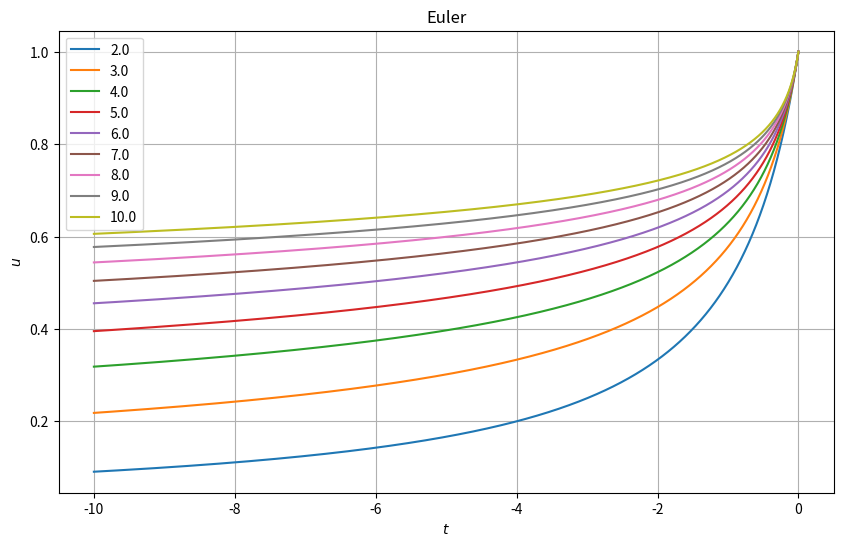
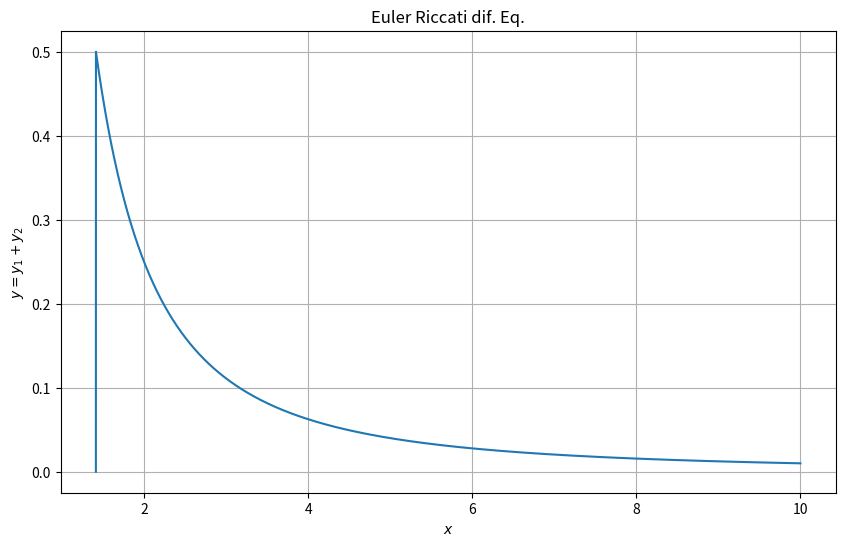

Source code (Python) for these figures, in order:
import numpy as np
import matplotlib.pyplot as plt

print("-------------------Punto 2 parte 1 & 2-----------------------")
def f1(t,u,q):
	return u**q

n=100000
t0=0.
tf=-10.
h=(tf-t0)/n
print("Paso en Euler")
print("h=",h)
t = np.linspace(t0,tf,n)
u=np.zeros(n)

q=np.linspace(2.0,10.0,9)
# Implementar el metodo

def GetEuler(u,t,h,q):
	u[0]=1
	for i in range(1,n):
		u[i] = u[i-1] + f1(t[i-1],u[i-1],q)*h
	return u



plt.figure(figsize=(10,6))
plt.title("Euler")
for i in q:
	plt.plot(t, GetEuler(u,t,h,i), label=i)
plt.grid()
plt.xlabel(r'$t$')
plt.ylabel(r'$u$')
plt.legend()







print("-------------------Punto 2 parte 3-----------------------")

def y1(x):
	return x**(-2)

def dy2dx(x,y2):
	return x*(y2)**2

n=10000
x0=np.sqrt(2.0)
xf=10.
h=(xf-x0)/n
print("Paso en Euler")
print("h=",h)
x = np.linspace(x0,xf,n)
y2=np.zeros(n)
y=np.zeros(n)
q=np.linspace(2.0,10.0,9)

def GetEuler(y1,y2,x,h):
	y[0]=0.0
	for i in range(1,n):
		y2[i] = y2[i-1] + dy2dx(x[i-1],y2[i-1] )*h
		y[i] = y2[i-1] + y1(x[i-1])
	return y

plt.figure(figsize=(10,6))
plt.title("Euler Riccati dif. Eq.")
plt.plot(x, GetEuler(y1,y2,x,h))
plt.grid()
plt.xlabel(r'$x$')
plt.ylabel(r'$y=y_1 + y_2$')
plt.show()


